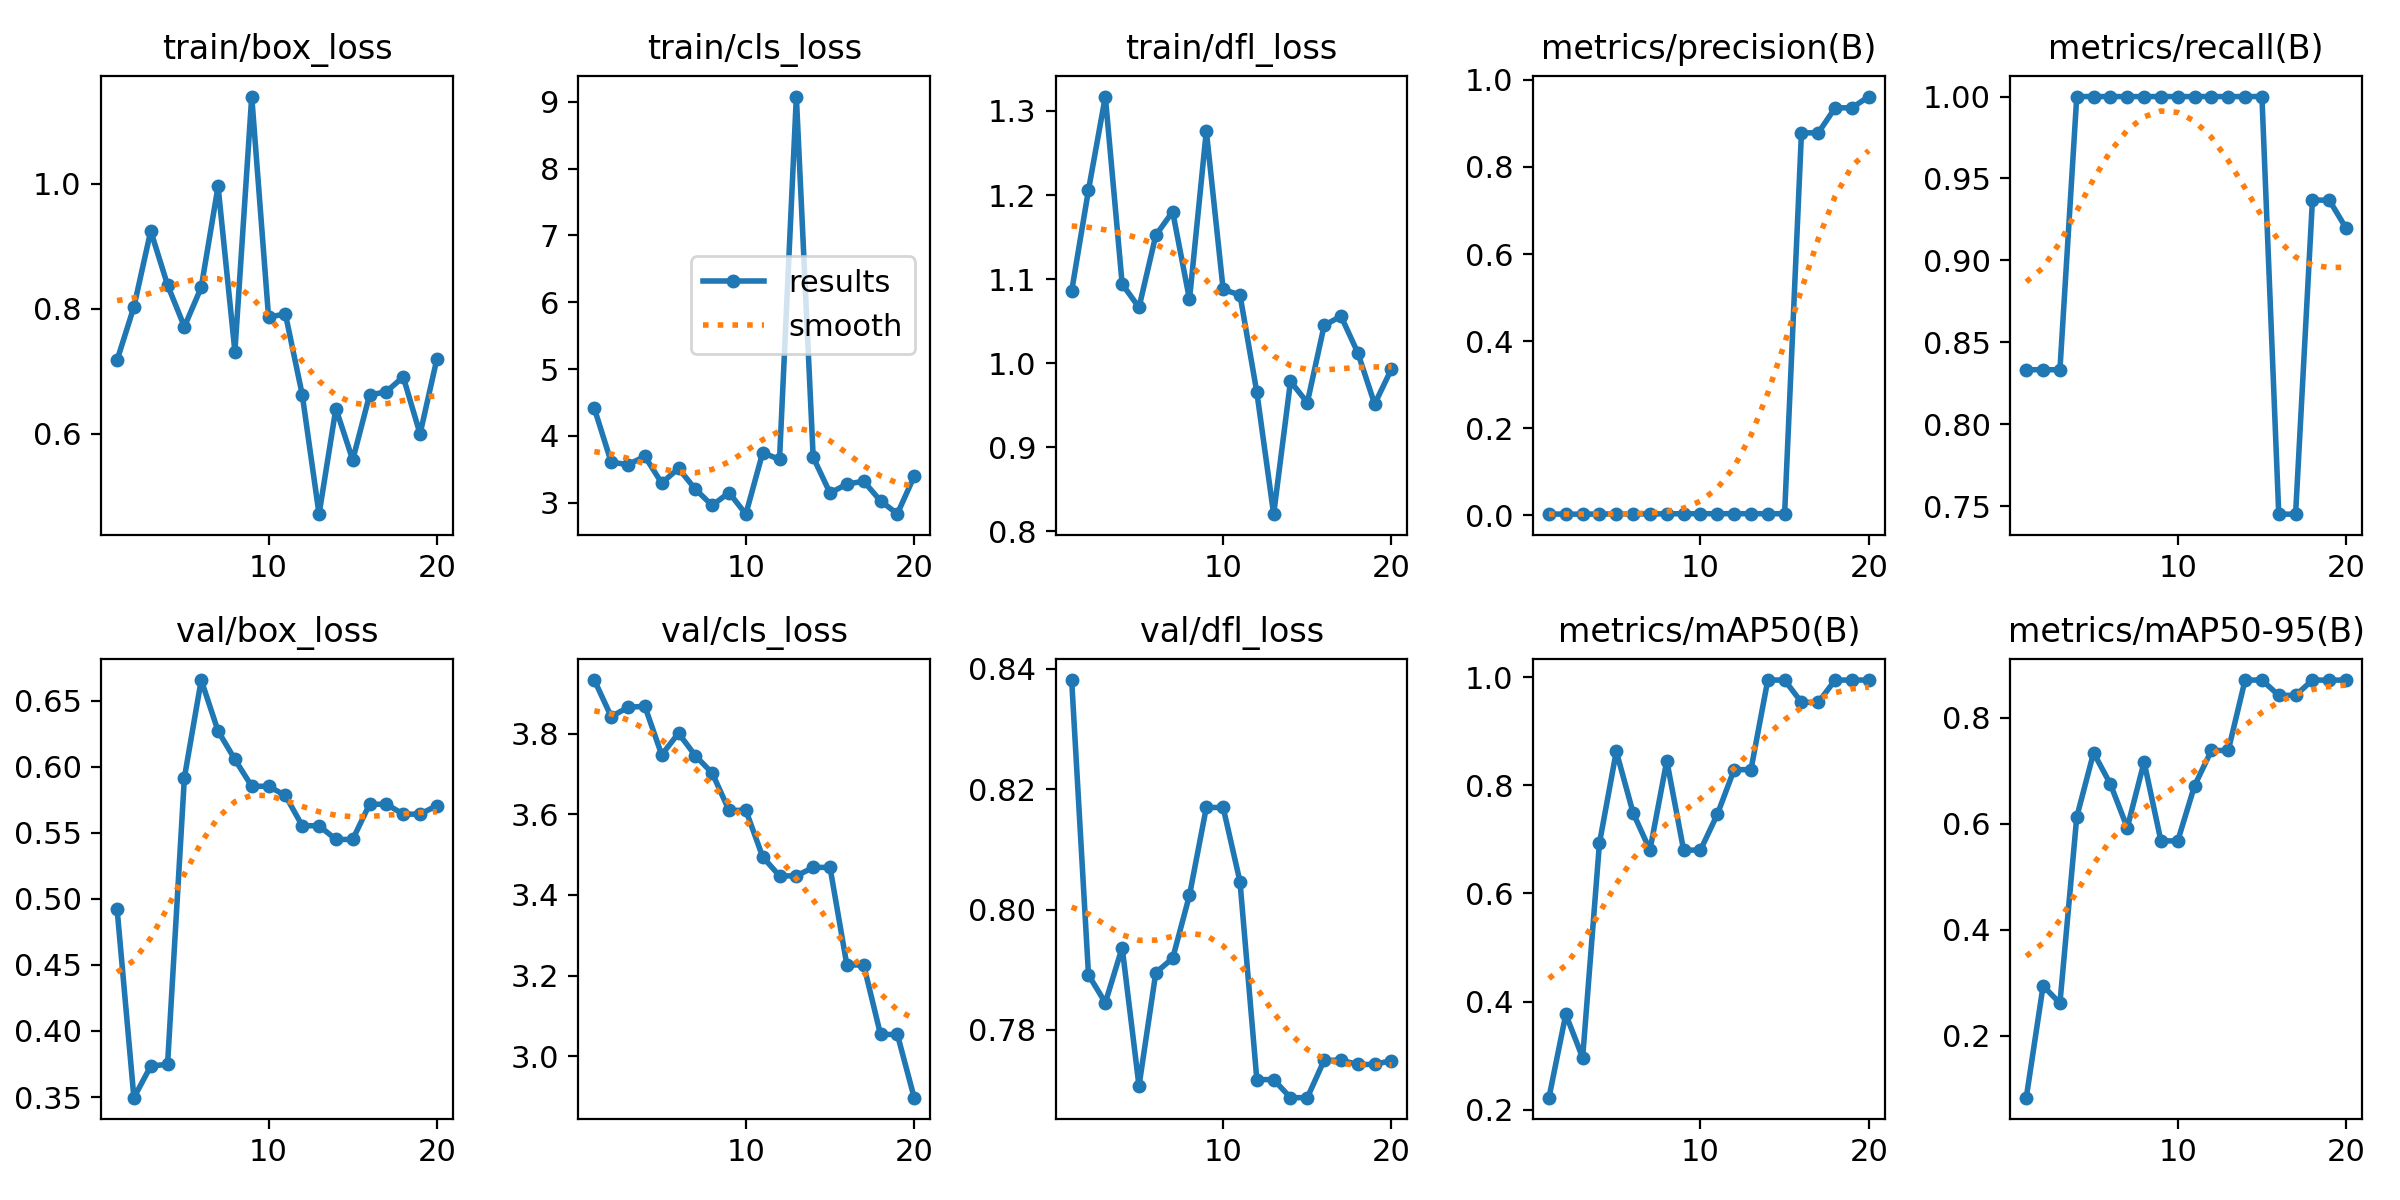

Source data for this figure (header and first rows):
epoch, time, train/box_loss, train/cls_loss, train/dfl_loss, metrics/precision(B), metrics/recall(B), metrics/mAP50(B), metrics/mAP50-95(B), val/box_loss, val/cls_loss, val/dfl_loss, lr/pg0, lr/pg1, lr/pg2
1, 7.182, 0.7177, 4.41, 1.086, 0.00284, 0.8333, 0.2221, 0.08333, 0.4925, 3.933, 0.8381, 7.145e-05, 7.145e-05, 7.145e-05
2, 14.24, 0.8029, 3.604, 1.206, 0.00263, 0.8333, 0.3764, 0.2942, 0.3496, 3.843, 0.7891, 0.0001494, 0.0001494, 0.0001494
3, 21, 0.9244, 3.568, 1.317, 0.00252, 0.8333, 0.296, 0.2615, 0.3734, 3.866, 0.7845, 0.0002189, 0.0002189, 0.0002189
4, 27.83, 0.838, 3.691, 1.094, 0.00294, 1, 0.6932, 0.6127, 0.3749, 3.868, 0.7937, 0.0002799, 0.0002799, 0.0002799
5, 34.91, 0.7714, 3.292, 1.066, 0.00303, 1, 0.863, 0.7339, 0.5917, 3.748, 0.7707, 0.0003324, 0.0003324, 0.0003324
6, 42.48, 0.8342, 3.511, 1.152, 0.00302, 1, 0.749, 0.6746, 0.6655, 3.801, 0.7895, 0.0003764, 0.0003764, 0.0003764
7, 49.46, 0.9957, 3.2, 1.18, 0.00315, 1, 0.6803, 0.5924, 0.627, 3.746, 0.7919, 0.0004119, 0.0004119, 0.0004119
8, 56.45, 0.7317, 2.957, 1.076, 0.00332, 1, 0.8457, 0.7165, 0.6055, 3.703, 0.8024, 0.0004389, 0.0004389, 0.0004389
9, 63.4, 1.139, 3.149, 1.276, 0.00355, 1, 0.6803, 0.5676, 0.5851, 3.61, 0.8169, 0.0004575, 0.0004575, 0.0004575
10, 70.04, 0.7868, 2.826, 1.088, 0.00355, 1, 0.6803, 0.5676, 0.5851, 3.61, 0.8169, 0.0004675, 0.0004675, 0.0004675
11, 77.06, 0.7917, 3.748, 1.081, 0.00362, 1, 0.7462, 0.6718, 0.5782, 3.494, 0.8046, 0.0004691, 0.0004691, 0.0004691
12, 83.49, 0.6628, 3.645, 0.9657, 0.00362, 1, 0.8292, 0.7382, 0.5553, 3.447, 0.7718, 0.0004621, 0.0004621, 0.0004621
13, 89.9, 0.4717, 9.081, 0.8206, 0.00362, 1, 0.8292, 0.7382, 0.5553, 3.447, 0.7718, 0.0004467, 0.0004467, 0.0004467
14, 96.57, 0.6405, 3.678, 0.9785, 0.00355, 1, 0.995, 0.871, 0.5449, 3.468, 0.7688, 0.0004228, 0.0004228, 0.0004228
15, 103.3, 0.5583, 3.143, 0.9533, 0.00355, 1, 0.995, 0.871, 0.5449, 3.468, 0.7688, 0.0003904, 0.0003904, 0.0003904
16, 110.7, 0.6621, 3.276, 1.045, 0.8784, 0.7452, 0.9537, 0.8421, 0.5716, 3.226, 0.775, 0.0003496, 0.0003496, 0.0003496
17, 117.2, 0.6674, 3.319, 1.056, 0.8784, 0.7452, 0.9537, 0.8421, 0.5716, 3.226, 0.775, 0.0002972, 0.0002972, 0.0002972
18, 123.5, 0.6912, 3.025, 1.012, 0.9359, 0.9368, 0.995, 0.8708, 0.5641, 3.054, 0.7743, 0.0002265, 0.0002265, 0.0002265
19, 129.7, 0.5999, 2.832, 0.9515, 0.9359, 0.9368, 0.995, 0.8708, 0.5641, 3.054, 0.7743, 0.0001558, 0.0001558, 0.0001558
20, 136.8, 0.7198, 3.393, 0.9932, 0.9618, 0.9197, 0.995, 0.8708, 0.5705, 2.897, 0.7749, 8.50255e-05, 8.50255e-05, 8.50255e-05
